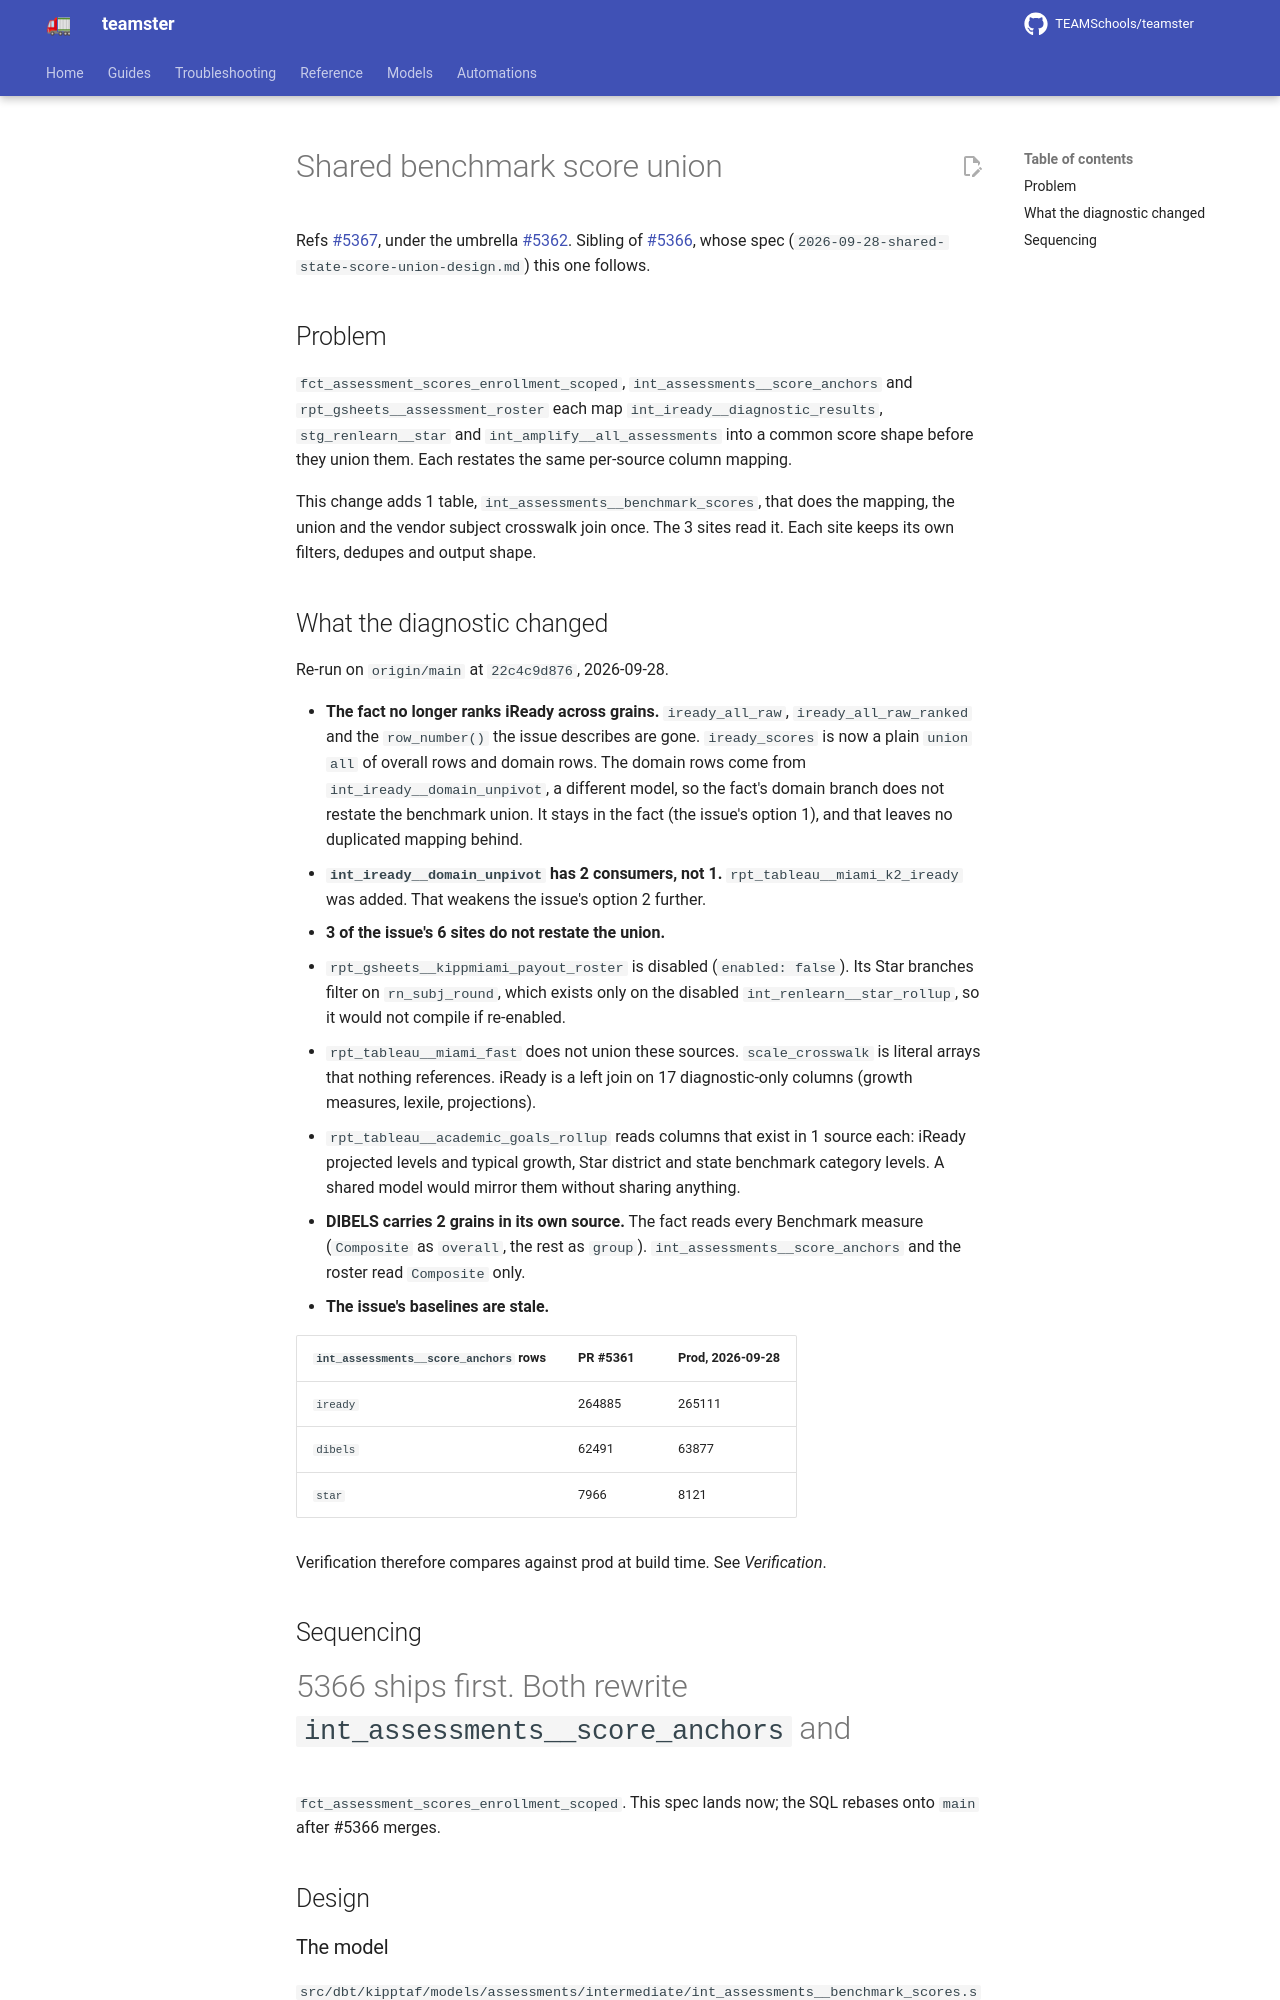

repository: TEAMSchools/teamster · page: superpowers/specs/2026-09-28-shared-benchmark-score-union-design/index.html · generator: mkdocs

# Shared benchmark score union

Refs [#5367](https://github.com/TEAMSchools/teamster/issues/5367), under the
umbrella [#5362](https://github.com/TEAMSchools/teamster/issues/5362). Sibling
of [#5366](https://github.com/TEAMSchools/teamster/issues/5366), whose spec
(`2026-09-28-shared-state-score-union-design.md`) this one follows.

## Problem

`fct_assessment_scores_enrollment_scoped`, `int_assessments__score_anchors` and
`rpt_gsheets__assessment_roster` each map `int_iready__diagnostic_results`,
`stg_renlearn__star` and `int_amplify__all_assessments` into a common score
shape before they union them. Each restates the same per-source column mapping.

This change adds 1 table, `int_assessments__benchmark_scores`, that does the
mapping, the union and the vendor subject crosswalk join once. The 3 sites read
it. Each site keeps its own filters, dedupes and output shape.

## What the diagnostic changed

Re-run on `origin/main` at `22c4c9d876`, 2026-09-28.

- **The fact no longer ranks iReady across grains.** `iready_all_raw`,
  `iready_all_raw_ranked` and the `row_number()` the issue describes are gone.
  `iready_scores` is now a plain `union all` of overall rows and domain rows.
  The domain rows come from `int_iready__domain_unpivot`, a different model, so
  the fact's domain branch does not restate the benchmark union. It stays in the
  fact (the issue's option 1), and that leaves no duplicated mapping behind.
- **`int_iready__domain_unpivot` has 2 consumers, not 1.**
  `rpt_tableau__miami_k2_iready` was added. That weakens the issue's option 2
  further.
- **3 of the issue's 6 sites do not restate the union.**
  - `rpt_gsheets__kippmiami_payout_roster` is disabled (`enabled: false`). Its
    Star branches filter on `rn_subj_round`, which exists only on the disabled
    `int_renlearn__star_rollup`, so it would not compile if re-enabled.
  - `rpt_tableau__miami_fast` does not union these sources. `scale_crosswalk` is
    literal arrays that nothing references. iReady is a left join on 17
    diagnostic-only columns (growth measures, lexile, projections).
  - `rpt_tableau__academic_goals_rollup` reads columns that exist in 1 source
    each: iReady projected levels and typical growth, Star district and state
    benchmark category levels. A shared model would mirror them without sharing
    anything.
- **DIBELS carries 2 grains in its own source.** The fact reads every Benchmark
  measure (`Composite` as `overall`, the rest as `group`).
  `int_assessments__score_anchors` and the roster read `Composite` only.
- **The issue's baselines are stale.**

  | `int_assessments__score_anchors` rows | PR #5361 | Prod, 2026-09-28 |
  | ------------------------------------- | -------- | ---------------- |
  | `iready`                              | 264885   | 265111           |
  | `dibels`                              | 62491    | 63877            |
  | `star`                                | 7966     | 8121             |

  Verification therefore compares against prod at build time. See
  _Verification_.

## Sequencing

#5366 ships first. Both rewrite `int_assessments__score_anchors` and
`fct_assessment_scores_enrollment_scoped`. This spec lands now; the SQL rebases
onto `main` after #5366 merges.

## Design
